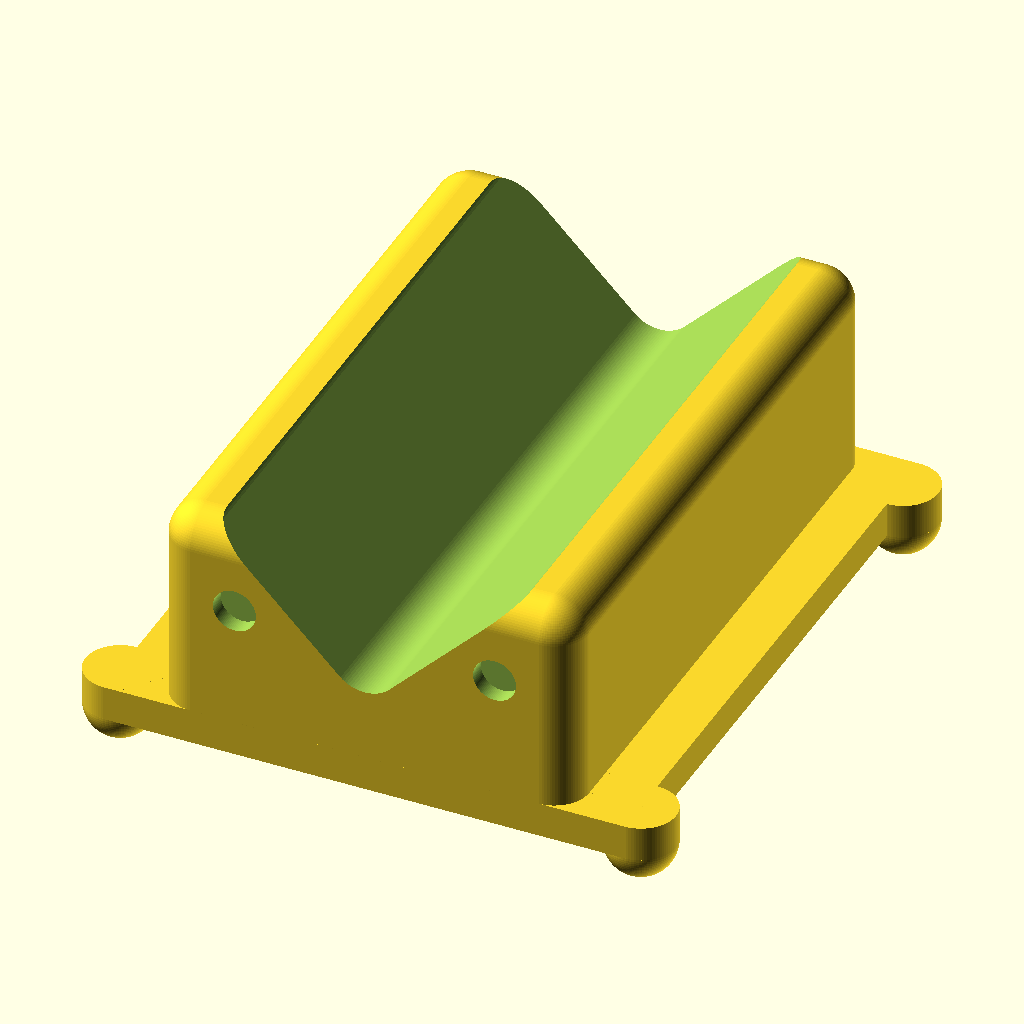
Cell 1 — every parameter at its default value.
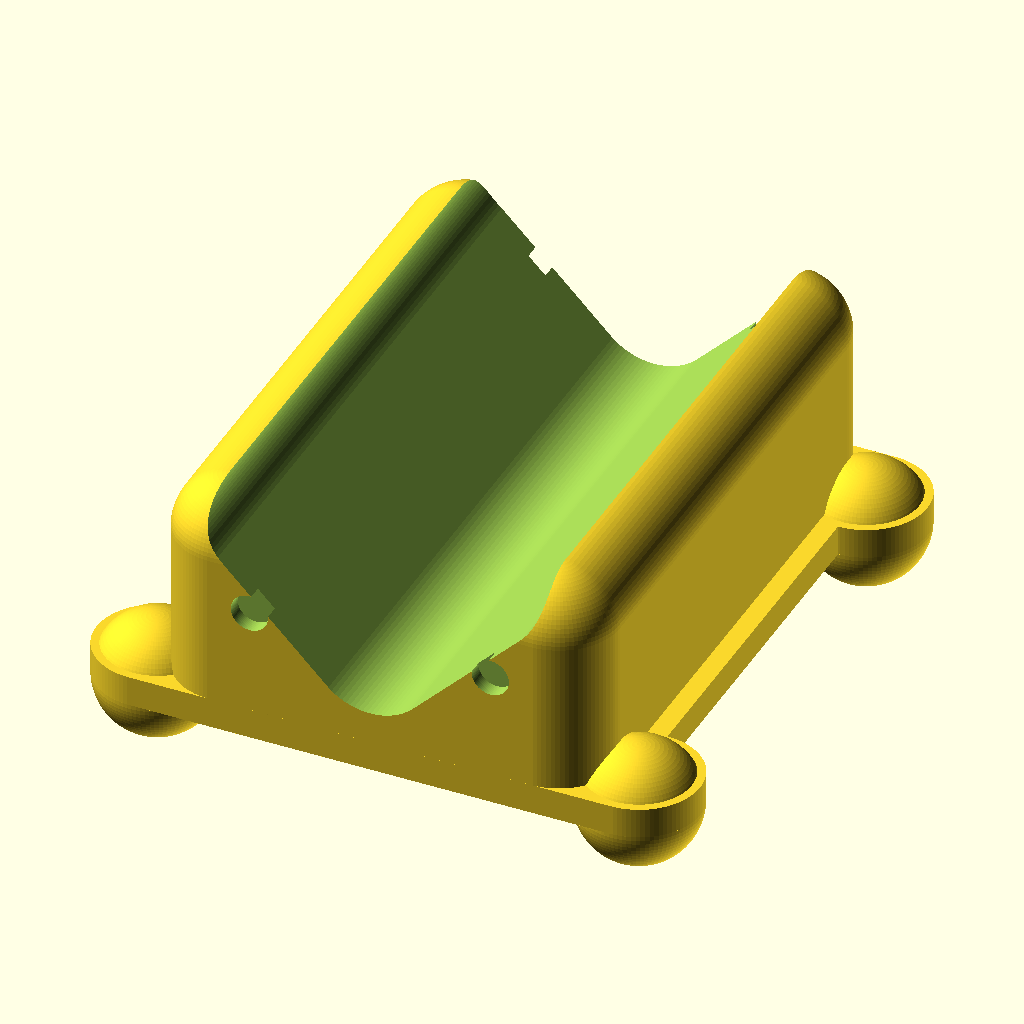
Cell 2 — footRad set to 10, the other parameters unchanged.
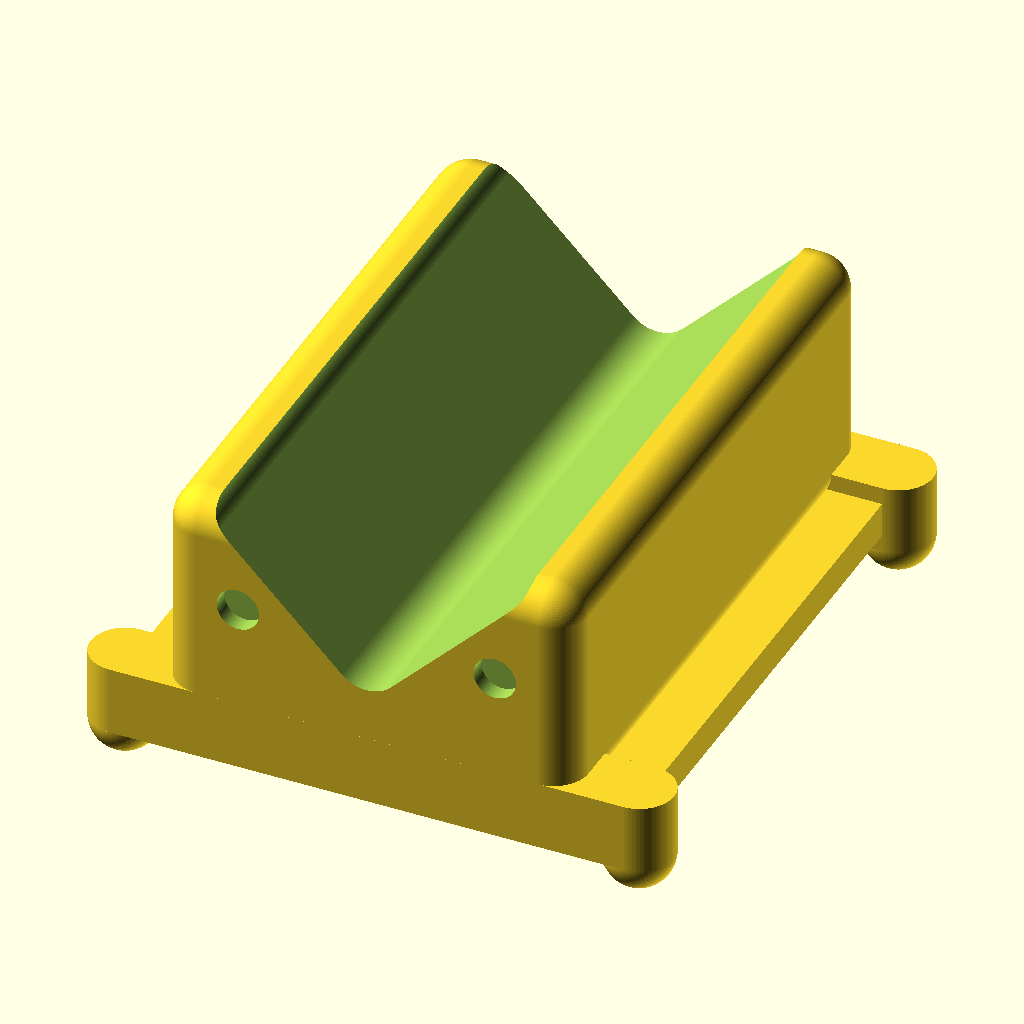
Cell 3: baseHeight = 10 (everything else at default).
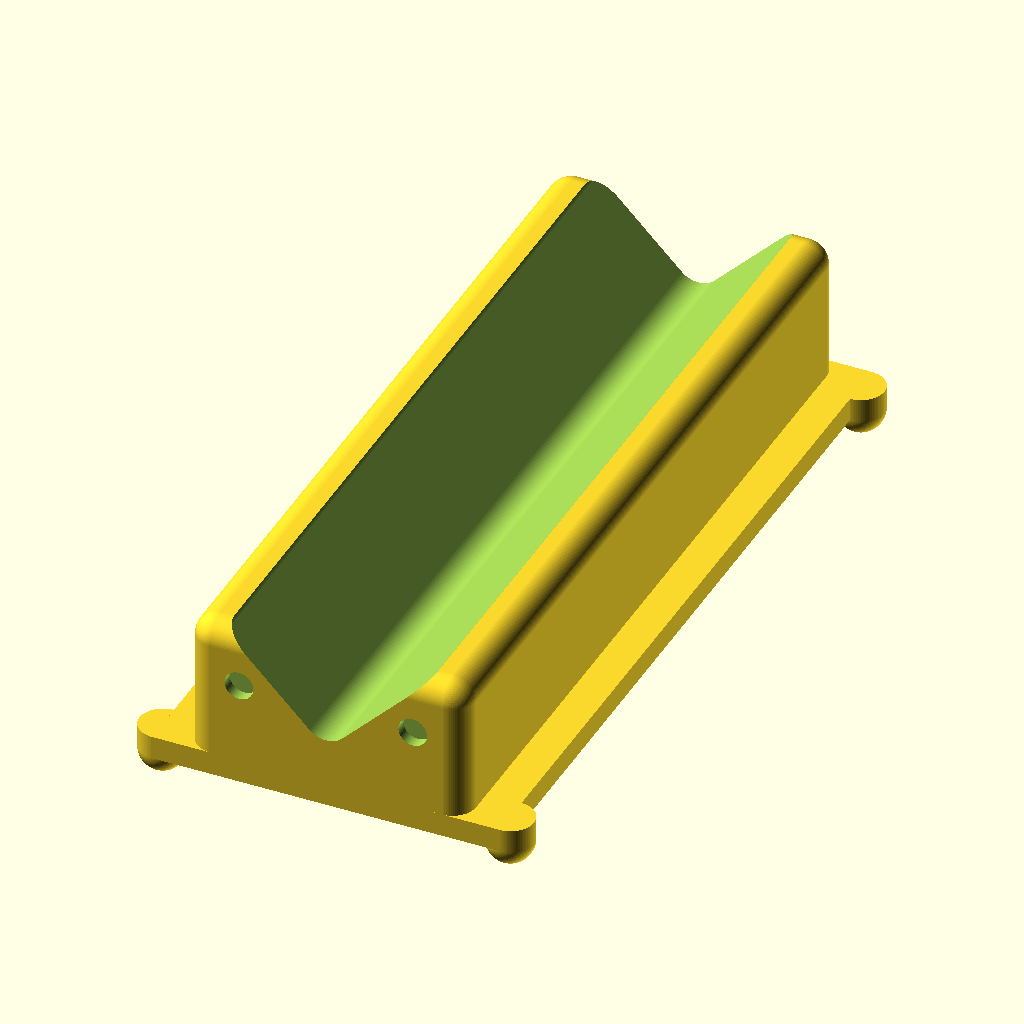
Cell 4: the same model with width = 160.
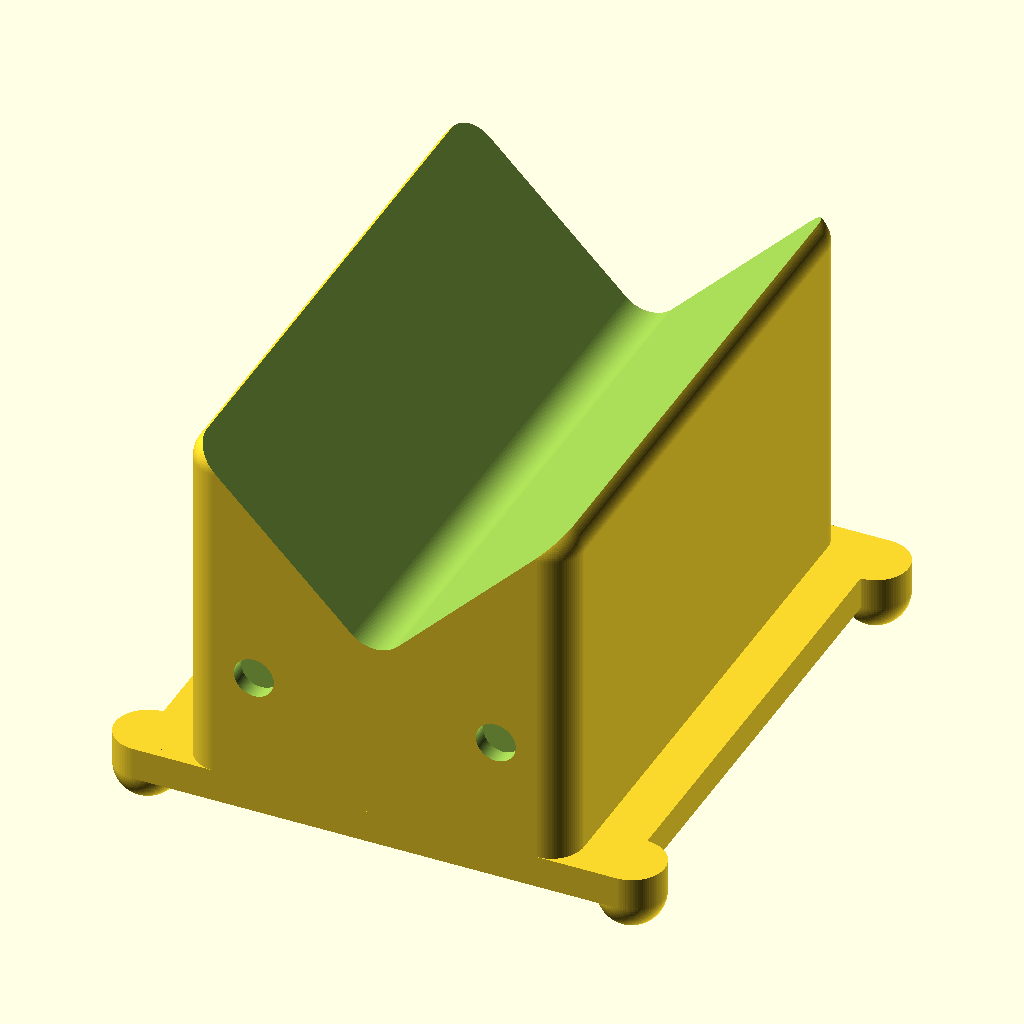
Cell 5: the same model with height = 50.
All cells are drawn from the same view direction (rotation 55°, 0°, 25°, orthographic, colour scheme Cornfield), but the view is re-fitted for each cell, so position and scale can differ between cells as well as the parameter.
OpenSCAD source file tools-workshop/shelving-unit/spoolRack.scad:
include <../../_constants.scad>
include <./_common.scad>

_l = .3 + 0;

footRad = 5;
rail2 = railDistance * 2 + railDiam * 3 + footRad;

baseHeight = 5;

width = 80;
height = 25;

filletRad = footRad;

/* [Magnet] */
// Magnet Hole Style
mSt = 1; // [0: None, 1: Exposed]
// Magnet Hole Radius
mr = 3.05;
// Magnet Hole Depth (in layers)
ml = 7;
// Minimum magnet bottom layers
mbl = 3 + 0;
mbz = mbl * _l;
// Chamfer around top of magnet holes (in layers)
mcl = 1;
mcz = mcl * _l;
mz = (ml + mcl) * _l;

module magnetHole(r = mr, h = mz, l = _l, c = mcz) {
  cylinder(r = r, h = h - c + eps);
  translate([0, 0, h - c]) cylinder(r2 = r-c, r1 = r, h = c);
}

module railCatcher() {
  cube([rail2, footRad * 2, baseHeight], center=true);
  translate([rail2/2, 0, -baseHeight / 2]) sphere(r = footRad);
  translate([-rail2/2, 0, -baseHeight / 2]) sphere(r = footRad);
  translate([rail2/2, 0, -baseHeight / 2]) cylinder(r = footRad, h = baseHeight);
  translate([-rail2/2, 0, -baseHeight / 2]) cylinder(r = footRad, h = baseHeight);
}

union() {
  translate([0, -width/2, 0]) railCatcher();
  cube([rail2, width, 5], center=true);
  translate([0, width/2, 0]) railCatcher();

  difference() {
    translate([0, 0, height/2 + baseHeight / 2]) minkowski() {
      cube([rail2 / 3 * 2, width, height], center=true);
      sphere(r = filletRad);
    }

    translate([0, 0, height * sqrt(2)]) rotate([0, 45, 0]) minkowski() {
      cube([height, width * 2, height], center=true);
      sphere(r = filletRad);
    } 

    translate([rail2/4, width/2 + footRad + eps - mz, 20]) rotate([-90, 0, 0]) magnetHole(c=0);
    translate([-rail2/4, width/2 + footRad + eps - mz, 20]) rotate([-90, 0, 0]) magnetHole(c=0);

    translate([rail2/4, -(width/2 + footRad + eps - mz), 20]) rotate([90, 0, 0]) magnetHole(c=0);
    translate([-rail2/4, -(width/2 + footRad + eps - mz), 20]) rotate([90, 0, 0]) magnetHole(c=0);
  }
}
Parameter table extracted from the source (name, type, default, range or options):
footRad: number, default 5
baseHeight: number, default 5
width: number, default 80
height: number, default 25
mSt: number, default 1, options 0, 1
mr: number, default 3.05
ml: number, default 7
mcl: number, default 1
